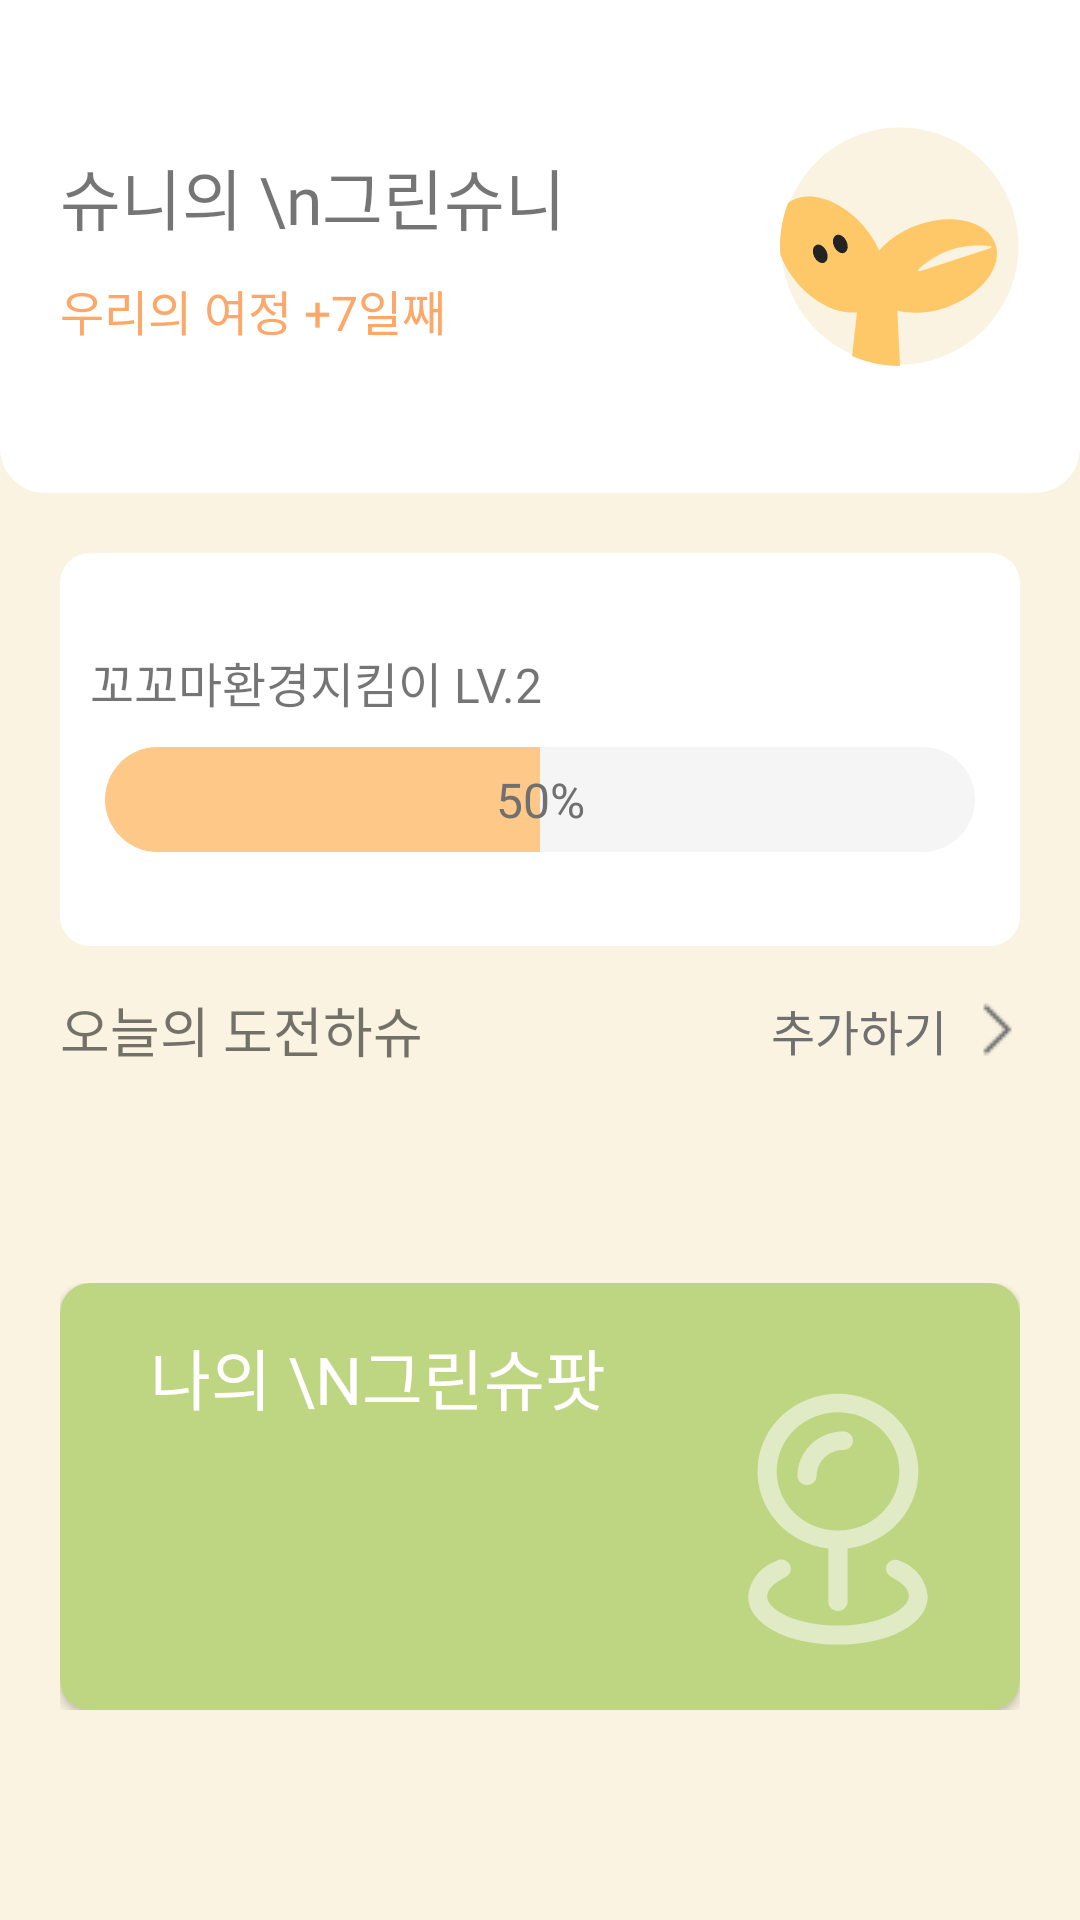

Layout XML and referenced resources for this Android screen:
<!-- AndroidManifest.xml: application theme Theme.GreenSwuniex -->
<!-- res/layout/fragment_home.xml -->
<?xml version="1.0" encoding="utf-8"?>
<LinearLayout xmlns:android="http://schemas.android.com/apk/res/android"
    xmlns:app="http://schemas.android.com/apk/res-auto"
    xmlns:tools="http://schemas.android.com/tools"
    android:layout_width="match_parent"
    android:layout_height="match_parent"
    android:orientation="vertical"
    android:paddingBottom="50dp"
    android:background="@color/orange_200"
    tools:context=".MainActivity">

    <LinearLayout
        android:layout_width="match_parent"
        android:layout_height="wrap_content"
        android:orientation="horizontal"
        android:layout_weight="3"
        android:paddingLeft="20dp"
        android:paddingRight="20dp"
        android:background="@drawable/bottom_border_layout">

        <LinearLayout
            android:layout_width="wrap_content"
            android:layout_height="match_parent"
            android:gravity="center_vertical|start"
            android:orientation="vertical">

            <TextView
                android:id="@+id/userId"
                android:layout_width="wrap_content"
                android:layout_height="wrap_content"
                android:fontFamily="@font/nanum_gothic_bold"
                android:text="슈니의 \n그린슈니"
                android:textSize="22dp" />

            <TextView
                android:id="@+id/startDayTv"
                android:layout_width="wrap_content"
                android:layout_height="wrap_content"
                android:fontFamily="@font/nanum_gothic"
                android:text="우리의 여정 +7일째"
                android:textColor="@color/orange_700"
                android:layout_marginTop="10dp"
                android:textSize="16dp" />

        </LinearLayout>

        <View
            android:layout_width="0dp"
            android:layout_height="0dp"
            android:layout_weight="1"/>

        <LinearLayout
            android:layout_width="wrap_content"
            android:layout_height="wrap_content"
            android:layout_gravity="center_vertical">

            <ImageView
                android:layout_width="80dp"
                android:layout_height="100dp"
                android:src="@drawable/level1" />

        </LinearLayout>

    </LinearLayout>

    <LinearLayout
        android:layout_width="match_parent"
        android:layout_height="wrap_content"
        android:layout_weight="2"
        android:layout_marginLeft="20dp"
        android:layout_marginRight="20dp"
        android:layout_marginTop="20dp"
        android:orientation="vertical"
        android:gravity="center_vertical"
        android:background="@drawable/border_layout">

        <TextView
            android:id="@+id/home_level_tv"
            android:layout_width="wrap_content"
            android:layout_height="wrap_content"
            android:layout_margin="10dp"
            android:fontFamily="@font/nanum_gothic_bold"
            android:text="꼬꼬마환경지킴이 LV.2"
            android:textSize="16dp"/>

        <FrameLayout
            android:layout_width="match_parent"
            android:layout_height="wrap_content"
            android:layout_marginBottom="10dp"
            android:paddingLeft="15dp"
            android:paddingRight="15dp">

            <ProgressBar
                android:id="@+id/customProgressBar"
                style="@android:style/Widget.ProgressBar.Horizontal"
                android:layout_width="match_parent"
                android:layout_height="35dp"
                android:progressDrawable="@drawable/custom_progressbar"
                android:max="100"
                android:progress="50" />

            <TextView
                android:id="@+id/progressText"
                android:layout_width="match_parent"
                android:layout_height="wrap_content"
                android:gravity="center"
                android:layout_gravity="center_vertical"
                android:text="50%"
                android:fontFamily="@font/nanum_gothic"
                android:textSize="16dp"
                android:textColor="@color/gray_500" />
        </FrameLayout>

    </LinearLayout>

    <LinearLayout
        android:layout_width="match_parent"
        android:layout_height="wrap_content"
        android:layout_weight="3"
        android:layout_marginLeft="10dp"
        android:orientation="vertical">

        <LinearLayout
            android:layout_width="match_parent"
            android:layout_height="wrap_content"
            android:layout_weight="1"
            android:layout_marginLeft="10dp"
            android:layout_marginRight="15dp"
            android:gravity="center_vertical">

            <TextView
                android:layout_width="wrap_content"
                android:layout_height="wrap_content"
                android:layout_gravity="left|center_vertical"
                android:gravity="center_vertical"
                android:fontFamily="@font/nanum_gothic_bold"
                android:text="오늘의 도전하슈"
                android:textSize="18dp" />

            <View
                android:layout_width="0dp"
                android:layout_height="0dp"
                android:layout_weight="1"/>

            <Button
                android:id="@+id/chellenge_btn"
                style="?android:borderlessButtonStyle"
                android:layout_width="wrap_content"
                android:layout_height="wrap_content"
                android:gravity="center_vertical"
                android:layout_gravity="right|center_vertical"
                android:text="추가하기"
                android:fontFamily="@font/nanum_gothic"
                android:textColor="@color/gray_500"
                android:drawableRight="@drawable/enter_arrow_sm"
                android:padding="0dp"
                android:textSize="16dp"/>

        </LinearLayout>

        <androidx.recyclerview.widget.RecyclerView
            android:id="@+id/recyclerView"
            android:layout_width="wrap_content"
            android:layout_height="wrap_content"
            android:layout_weight="7"
            android:orientation="horizontal" />
    </LinearLayout>

    <LinearLayout
        android:layout_width="match_parent"
        android:layout_height="wrap_content"
        android:layout_weight="2"
        android:layout_marginRight="20dp"
        android:layout_marginLeft="20dp"
        android:layout_marginBottom="20dp"
        android:background="@drawable/border_layout"
        android:orientation="vertical">

        <Button
            android:id="@+id/search_btn"
            android:layout_width="match_parent"
            android:layout_height="match_parent"
            android:background="@drawable/border_layout"
            android:backgroundTint="@color/green_200"
            android:text="나의 \n그린슈팟"
            android:fontFamily="@font/nanum_gothic_bold"
            android:drawableRight="@drawable/search_spot"
            android:gravity="left"
            android:paddingLeft="30dp"
            android:paddingRight="30dp"
            android:paddingTop="15dp"
            android:textSize="22dp"
            android:textColor="@color/white">
        </Button>

    </LinearLayout>
</LinearLayout>
<!-- resources referenced by this layout -->
<resources>
  <color name="gray_500">#707070</color>
  <color name="green_200">#BED682</color>
  <color name="orange_200">#FAF3E1</color>
  <color name="orange_700">#FDA769</color>
  <color name="white">#FFFFFFFF</color>
  <!-- drawable border_layout (drawable) -->
  <?xml version="1.0" encoding="utf-8"?>
  <shape xmlns:android="http://schemas.android.com/apk/res/android">
      <solid android:color="#FFFFFF"/>
      <corners
          android:radius="10dp"
          />
  
  </shape>
  <!-- drawable bottom_border_layout (drawable) -->
  <?xml version="1.0" encoding="utf-8"?>
  <shape xmlns:android="http://schemas.android.com/apk/res/android">
      <solid android:color="#FFFFFF"/>
      <corners
      android:topLeftRadius="0dp"
      android:topRightRadius="0dp"
      android:bottomLeftRadius="15dp"
      android:bottomRightRadius="15dp"
      />
  </shape>
  <!-- drawable custom_progressbar (drawable) -->
  <?xml version="1.0" encoding="utf-8"?>
  <layer-list xmlns:android="http://schemas.android.com/apk/res/android">
      <item android:id="@android:id/background"
          android:drawable="@drawable/progressbar_background" />
      <item android:id="@android:id/progress"
          android:drawable="@drawable/progressbar_progress" />
  </layer-list>
  <style name="Theme.GreenSwuniex" parent="Theme.AppCompat.Light.NoActionBar">
          <item name="android:windowIsTranslucent">true</item>
          
          <item name="colorPrimary">@color/green_700</item>
          <item name="colorPrimaryVariant">@color/green_500</item>
          <item name="colorOnPrimary">@color/white</item>
          
          <item name="colorSecondary">@color/gray_500</item>
          <item name="colorSecondaryVariant">@color/gray_500</item>
          <item name="colorOnSecondary">@color/black</item>
          
          <item name="android:statusBarColor" tools:targetApi="l">?attr/colorPrimaryVariant</item>
          
      </style>
  <!-- drawable progressbar_background (drawable) -->
  <?xml version="1.0" encoding="utf-8"?>
  <layer-list xmlns:android="http://schemas.android.com/apk/res/android">
      <item>
          <shape android:shape="rectangle">
              <corners android:radius="30dp" /> 
              <solid android:color="@color/gray_200" /> 
          </shape>
      </item>
  </layer-list>
  <!-- drawable progressbar_progress (drawable) -->
  <?xml version="1.0" encoding="utf-8"?>
  <layer-list xmlns:android="http://schemas.android.com/apk/res/android">
      <item android:id="@android:id/progress">
          <clip>
              <shape android:shape="rectangle">
                  <corners android:radius="30dp" /> 
                  <solid android:color="@color/orange_500" /> 
              </shape>
          </clip>
      </item>
  </layer-list>
  <color name="green_700">#829D3F</color>
  <color name="green_500">#ABC270</color>
  <color name="black">#FF000000</color>
  <color name="gray_200">#F5F5F5</color>
  <color name="orange_500">#FEC888</color>
</resources>
